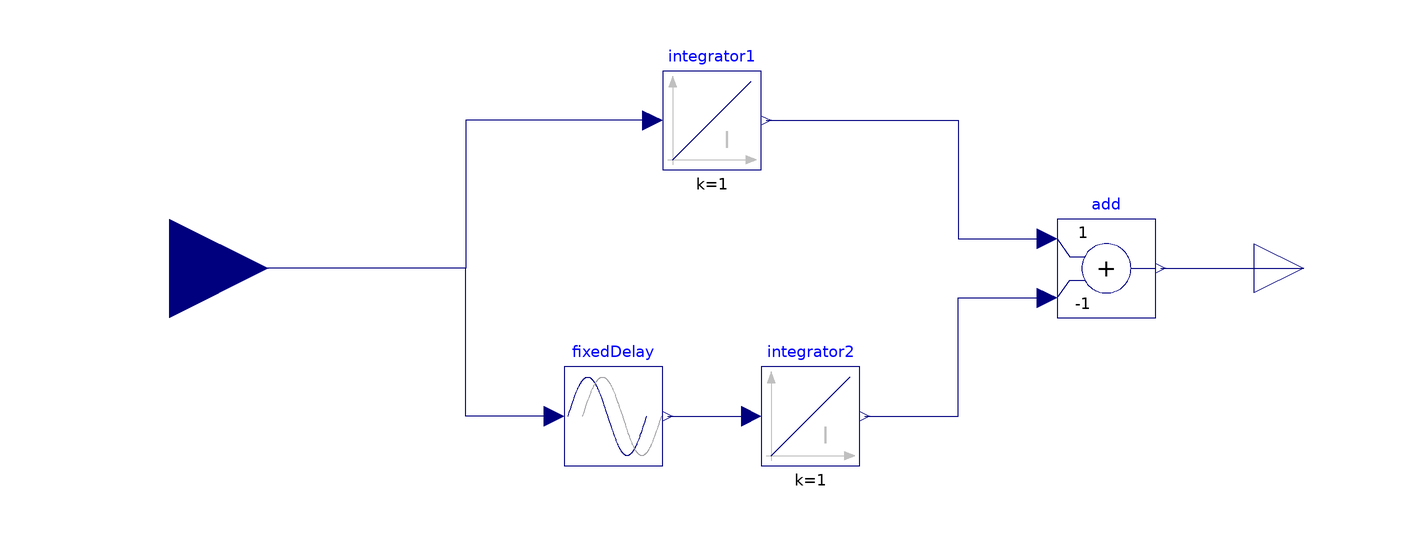

The component connection diagram of the Modelica model below, drawn from its own Placement and Line annotations.

model Average

  Modelica.Blocks.Continuous.Integrator integrator1
    annotation (Placement(transformation(extent={{-20,20},{0,40}})));
  Modelica.Blocks.Nonlinear.FixedDelay fixedDelay(delayTime=delayTime)
    annotation (Placement(transformation(extent={{-40,-40},{-20,-20}})));
  Modelica.Blocks.Math.Add add(k2=-1)
    annotation (Placement(transformation(extent={{60,-10},{80,10}})));
  Modelica.Blocks.Continuous.Integrator integrator2
    annotation (Placement(transformation(extent={{0,-40},{20,-20}})));
  Modelica.Blocks.Interfaces.RealInput u "Connector of Real input signal"
    annotation (Placement(transformation(extent={{-140,-20},{-100,20}})));
  Modelica.Blocks.Interfaces.RealOutput y "Connector of Real output signal"
    annotation (Placement(transformation(extent={{100,-10},{120,10}})));
  parameter Modelica.SIunits.Time delayTime = 0.1 "Delay time of output with respect to input signal";
equation
  connect(fixedDelay.y, integrator2.u)
    annotation (Line(points={{-19,-30},{-2,-30}}, color={0,0,127}));
  connect(integrator2.y, add.u2) annotation (Line(points={{21,-30},{40,-30},{40,
          -6},{58,-6}}, color={0,0,127}));
  connect(integrator1.y, add.u1)
    annotation (Line(points={{1,30},{40,30},{40,6},{58,6}}, color={0,0,127}));
  connect(integrator1.u, u) annotation (Line(points={{-22,30},{-60,30},{-60,0},{
          -120,0}}, color={0,0,127}));
  connect(fixedDelay.u, u) annotation (Line(points={{-42,-30},{-60,-30},{-60,0},
          {-120,0}}, color={0,0,127}));
  connect(add.y, y) annotation (Line(points={{81,0},{110,0}}, color={0,0,127}));
  annotation (Icon(coordinateSystem(preserveAspectRatio=false)), Diagram(
        coordinateSystem(preserveAspectRatio=false)));
end Average;